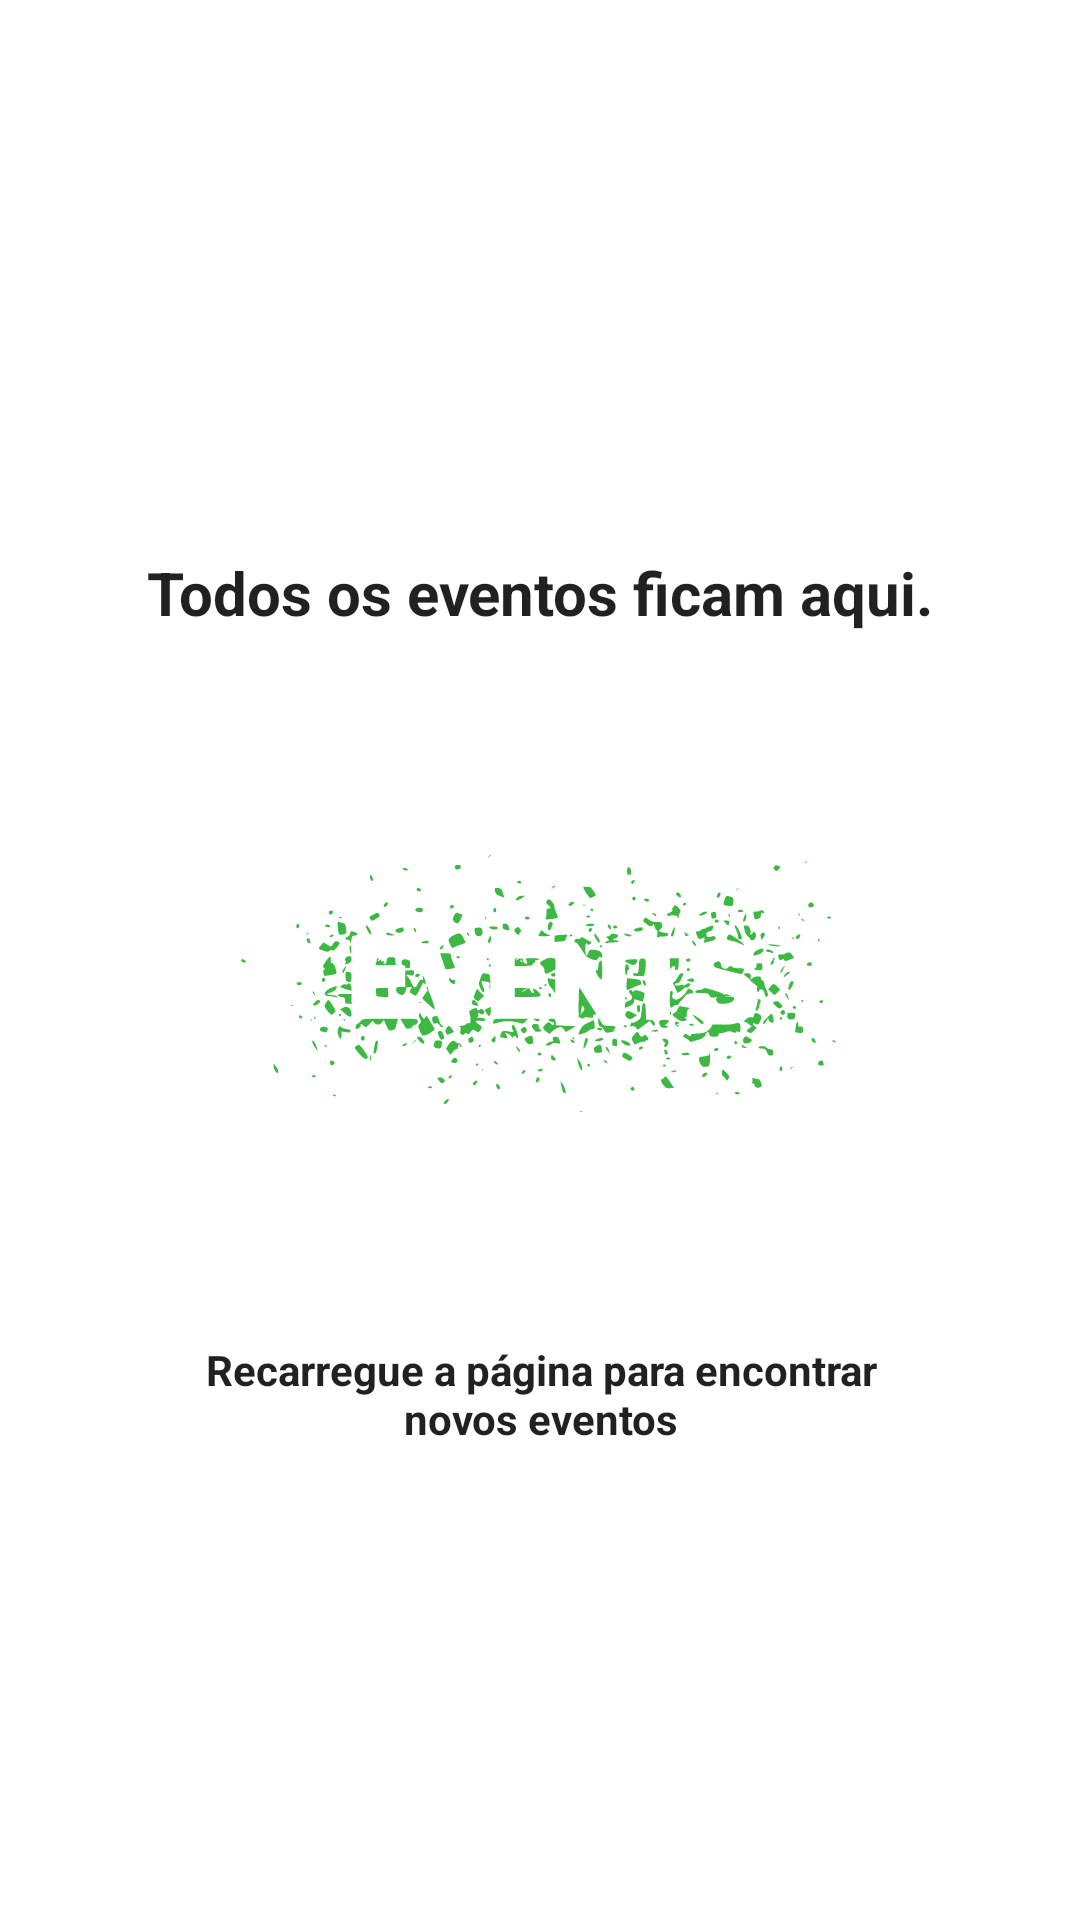

Produce the Android XML layout that renders to this screen, including the resource entries it uses.
<!-- AndroidManifest.xml: application theme Theme.Events -->
<!-- res/layout/events_empty.xml -->
<?xml version="1.0" encoding="utf-8"?>
<androidx.constraintlayout.widget.ConstraintLayout xmlns:android="http://schemas.android.com/apk/res/android"
    xmlns:app="http://schemas.android.com/apk/res-auto"
    android:layout_width="match_parent"
    android:layout_height="match_parent">


    <TextView
        android:id="@+id/txt_description_empty_favorites"
        android:layout_width="wrap_content"
        android:layout_height="wrap_content"
        android:text="@string/eventos_ficam_aqui"
        android:textColor="?android:attr/textColorPrimary"
        android:textSize="20sp"
        android:textStyle="bold"
        app:layout_constraintBottom_toBottomOf="parent"
        app:layout_constraintEnd_toEndOf="parent"
        app:layout_constraintStart_toStartOf="parent"
        app:layout_constraintTop_toTopOf="parent"
        app:layout_constraintVertical_bias="0.3" />

    <ImageView
        android:id="@+id/img_favorites_empty_favorites"
        android:layout_width="200dp"
        android:layout_height="200dp"
        android:layout_marginTop="20dp"
        android:src="@drawable/image_events"
        app:layout_constraintEnd_toEndOf="parent"
        app:layout_constraintStart_toStartOf="parent"
        app:layout_constraintTop_toBottomOf="@id/txt_description_empty_favorites" />

    <TextView
        android:id="@+id/txt_sub_empty_favorites"
        android:layout_width="wrap_content"
        android:layout_height="wrap_content"
        android:layout_marginStart="10dp"
        android:layout_marginTop="16dp"
        android:layout_marginEnd="20dp"
        android:paddingStart="50dp"
        android:paddingEnd="50dp"
        android:textSize="14sp"
        android:text="@string/recarregue_para_novos_eventos"
        android:textAlignment="center"
        android:textColor="?android:attr/textColorPrimary"
        android:textStyle="bold"
        app:layout_constraintEnd_toEndOf="parent"
        app:layout_constraintHorizontal_bias="0.333"
        app:layout_constraintStart_toStartOf="parent"
        app:layout_constraintTop_toBottomOf="@id/img_favorites_empty_favorites"
        app:layout_goneMarginEnd="10dp" />

</androidx.constraintlayout.widget.ConstraintLayout>
<!-- resources referenced by this layout -->
<resources>
  <!-- drawable image_events: vector/xml drawable (drawable, 81246 chars, omitted) -->
  <string name="eventos_ficam_aqui">Todos os eventos ficam aqui.</string>
  <string name="recarregue_para_novos_eventos">Recarregue a página para encontrar novos eventos</string>
  <style name="Theme.Events" parent="Theme.MaterialComponents.Light.NoActionBar">
          <item name="colorPrimary">@color/green</item>
          <item name="colorPrimaryVariant">@color/purple_700</item>
          <item name="colorOnPrimary">@color/white</item>
          
          <item name="colorSecondary">@color/teal_200</item>
          <item name="colorSecondaryVariant">@color/teal_700</item>
          <item name="colorOnSecondary">@color/black</item>
          <item name="android:statusBarColor" tools:targetApi="l">@color/white</item>
          <item name="android:windowLightStatusBar" tools:targetApi="23">true</item>
  
          <item name="android:textViewStyle">@style/eventsTextViewStyle</item>
          <item name="android:windowEnterTransition" tools:targetApi="lollipop">@android:transition/slide_bottom</item>
          <item name="android:windowExitTransition" tools:targetApi="lollipop">@android:transition/explode</item>
  
      </style>
  <color name="green">#3DB842</color>
  <color name="purple_700">#FF3700B3</color>
  <color name="white">#FFFFFFFF</color>
  <color name="teal_200">#FF03DAC5</color>
  <color name="teal_700">#FF018786</color>
  <color name="black">#FF000000</color>
  <style name="eventsTextViewStyle" parent="android:Widget.TextView">
          <item name="fontFamily">@font/nunito_light</item>
          <item name="android:textColor">@color/gray_more</item>
      </style>
  <color name="gray_more">#5E5C5C</color>
</resources>
